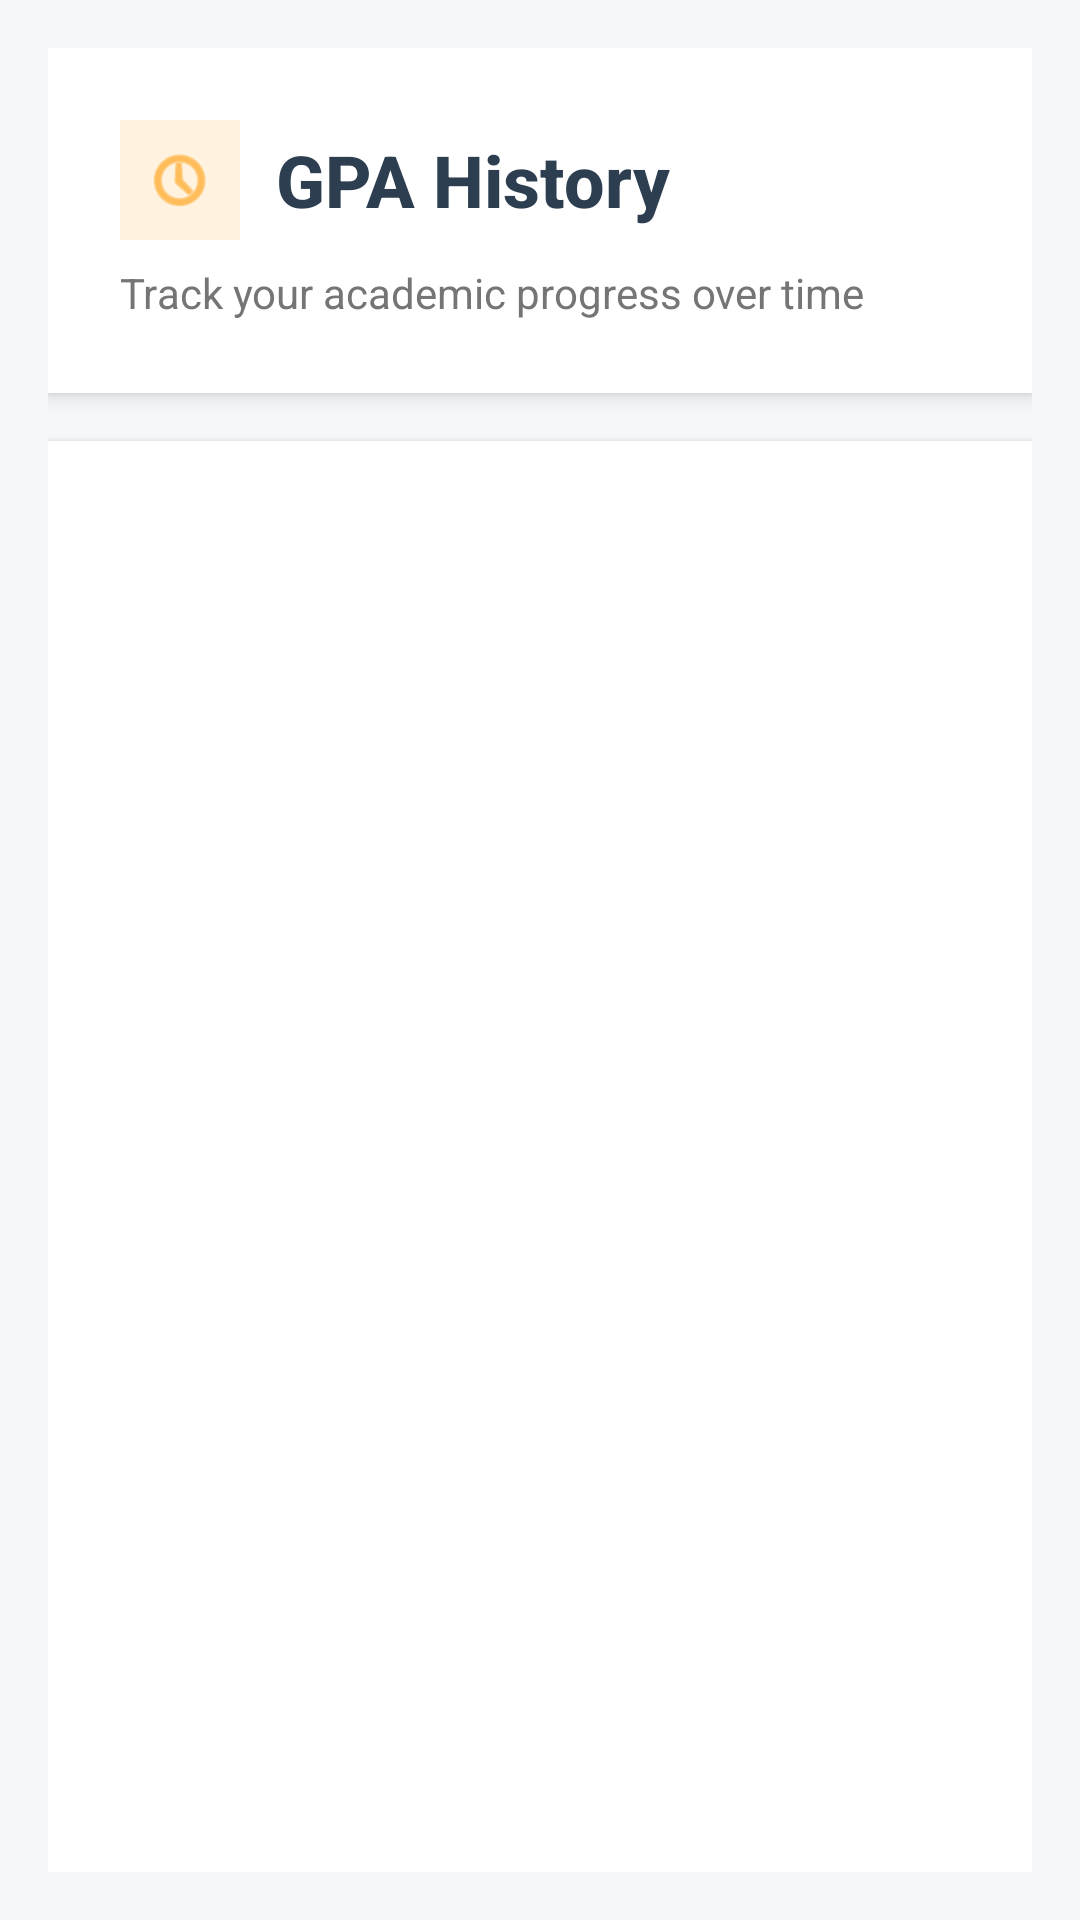

Write the Android layout XML for this screen, with the resource values it uses.
<!-- AndroidManifest.xml: application theme Theme.GPACalculatorApp -->
<!-- res/layout/activity_history.xml -->
<?xml version="1.0" encoding="utf-8"?>
<RelativeLayout xmlns:android="http://schemas.android.com/apk/res/android"
    android:layout_width="match_parent"
    android:layout_height="match_parent"
    android:background="#F5F7FA"
    android:padding="16dp">

    
    <LinearLayout
        android:id="@+id/headerSection"
        android:layout_width="match_parent"
        android:layout_height="wrap_content"
        android:layout_alignParentTop="true"
        android:background="#FFFFFF"
        android:elevation="4dp"
        android:orientation="vertical"
        android:padding="24dp"
        android:layout_marginBottom="16dp">

        <LinearLayout
            android:layout_width="match_parent"
            android:layout_height="wrap_content"
            android:orientation="horizontal"
            android:gravity="center_vertical">

            <LinearLayout
                android:layout_width="40dp"
                android:layout_height="40dp"
                android:background="#FFF3E0"
                android:gravity="center"
                android:layout_marginEnd="12dp">

                <ImageView
                    android:layout_width="24dp"
                    android:layout_height="24dp"
                    android:src="@android:drawable/ic_menu_recent_history"
                    android:tint="#FF9800" />
            </LinearLayout>

            <TextView
                android:id="@+id/historyTitle"
                android:layout_width="0dp"
                android:layout_height="wrap_content"
                android:layout_weight="1"
                android:text="GPA History"
                android:textSize="24sp"
                android:textStyle="bold"
                android:textColor="#2C3E50"
                android:fontFamily="sans-serif-medium" />
        </LinearLayout>

        <TextView
            android:layout_width="match_parent"
            android:layout_height="wrap_content"
            android:text="Track your academic progress over time"
            android:textSize="14sp"
            android:textColor="#757575"
            android:layout_marginTop="8dp"
            android:fontFamily="sans-serif" />
    </LinearLayout>

    
    <LinearLayout
        android:layout_width="match_parent"
        android:layout_height="match_parent"
        android:layout_below="@id/headerSection"
        android:background="#FFFFFF"
        android:elevation="2dp"
        android:orientation="vertical"
        android:padding="8dp">

        <ListView
            android:id="@+id/historyListView"
            android:layout_width="match_parent"
            android:layout_height="match_parent"
            android:divider="#E0E0E0"
            android:dividerHeight="1dp"
            android:paddingStart="8dp"
            android:paddingEnd="8dp"
            android:scrollbars="vertical"
            android:fadingEdge="vertical"
            android:fadingEdgeLength="20dp" />
    </LinearLayout>

</RelativeLayout>
<!-- resources referenced by this layout -->
<resources>
  <style name="Theme.GPACalculatorApp" parent="Theme.AppCompat.Light.DarkActionBar">
          <item name="colorPrimary">@color/purple_500</item>
          <item name="colorPrimaryDark">@color/purple_700</item>
          <item name="colorAccent">@color/teal_200</item>
  
          
          <item name="android:textColorPrimary">@android:color/black</item>
      </style>
  <!-- not gathered from this repository: default colours our renderer supplied (Android Studio template values) -->
  <color name="purple_500">#FF6200EE</color>
  <color name="purple_700">#FF3700B3</color>
  <color name="teal_200">#FF03DAC5</color>
</resources>
